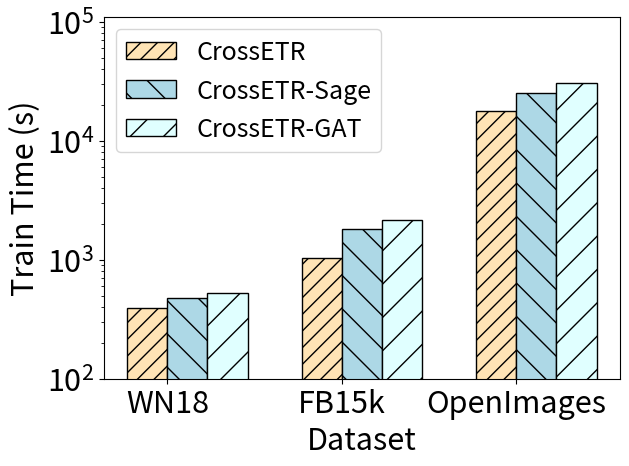

Python code for this plot: (Note: this script raises an exception after producing the figure.)
import matplotlib.pyplot as plt
import numpy as np

plt.switch_backend('Agg')

# 数据
categories = ['WN18', 'FB15k', 'OpenImages']
values1 = [395, 1031, 17666]
values2 = [473, 1829, 25150]
values3 = [525, 2145, 30833]

# 设置柱状图的宽度
bar_width = 0.23

# 设置柱状图的位置
bar_positions1 = np.arange(len(categories))
bar_positions2 = bar_positions1 + bar_width
bar_positions3 = bar_positions2 + bar_width

# 绘制柱状图
plt.bar(bar_positions1, values1, width=bar_width, label='CrossETR', color='moccasin', hatch='//', edgecolor='black')
plt.bar(bar_positions2, values2, width=bar_width, label='CrossETR-Sage', color='lightblue', hatch='\\', edgecolor='black')
plt.bar(bar_positions3, values3, width=bar_width, label='CrossETR-GAT', color='lightcyan', hatch='/', edgecolor='black')

# 设置标题和轴标签
plt.xlabel('Dataset', fontsize=22)
plt.ylabel('Train Time (s)', fontsize=22)
plt.ylim(100, 110000)
plt.yscale('log')
# 设置x轴刻度标签
plt.xticks(bar_positions1 + bar_width/2, categories, fontsize=22)
plt.yticks(fontsize=22)
plt.subplots_adjust(bottom=0.6, hspace=0.3)


# 添加图例
plt.legend(fontsize=18)
plt.tight_layout()
# 保存为eps文件
plt.savefig('/Users/<user>/Desktop/Paper/Semantic-driven EM/submission in revision/figures/exp_train.eps', format='eps')

# 显示图形
plt.show()
# 重置matplotlib设置
plt.clf()
plt.close('all')






# 数据
categories = ['WN18', 'FB15k', 'OpenImages']
values1 = [1.3, 13, 333]
values2 = [2, 16, 351]
values3 = [4, 19, 526]

# 设置柱状图的宽度
bar_width = 0.23

# 设置柱状图的位置
bar_positions1 = np.arange(len(categories))
bar_positions2 = bar_positions1 + bar_width
bar_positions3 = bar_positions2 + bar_width

# 绘制柱状图
plt.bar(bar_positions1, values1, width=bar_width, label='CrossETR', color='moccasin', hatch='//', edgecolor='black')
plt.bar(bar_positions2, values2, width=bar_width, label='CrossETR-Sage', color='lightblue', hatch='\\', edgecolor='black')
plt.bar(bar_positions3, values3, width=bar_width, label='CrossETR-GAT', color='lightcyan', hatch='/', edgecolor='black')
plt.ylim(1, 11000)
plt.yscale('log')
# 设置标题和轴标签
plt.xlabel('Dataset', fontsize=22)
plt.ylabel('Test Time (s)', fontsize=22)

# 设置x轴刻度标签
plt.xticks(bar_positions1 + bar_width/2, categories, fontsize=22)
# 设置y轴最大值
plt.yticks(fontsize=22)
plt.subplots_adjust(bottom=0.6, hspace=0.3)


# 添加图例
plt.legend(fontsize=18)
plt.tight_layout()
# 保存为eps文件
plt.savefig('/Users/<user>/Desktop/Paper/Semantic-driven EM/submission in revision/figures/exp_test.eps', format='eps')

# 显示图形
plt.show()
# 重置matplotlib设置
plt.clf()
plt.close('all')




categories = ['1M', '2M', '3M', '4M', '5M']
values1 = [0.58, 0.62, 0.63, 0.59, 0.61]

plt.plot(categories, values1, marker='^', markersize=10, color='blue')
plt.xlabel('Varying data size', fontsize=22)
plt.ylabel('MRR', fontsize=22)
plt.ylim(0.4, 0.7)
plt.xticks(fontsize=22)
plt.yticks(fontsize=22)

plt.tight_layout()
# 保存为eps文件
plt.savefig('/Users/<user>/Desktop/Paper/Semantic-driven EM/submission in revision/figures/exp_mrr.eps', format='eps')

# 显示图形
plt.show()
# 重置matplotlib设置
plt.clf()
plt.close('all')




categories = ['1M', '2M', '3M', '4M', '5M']
values1 = [310, 632, 1060, 1264, 1579]
values2 = [34.6, 70.4, 106, 141, 193]

plt.plot(categories, values1, marker='^', markersize=10, color='red', label='Train')
plt.plot(categories, values2, marker='o', markersize=10, color='blue', label='Test')
plt.xlabel('Varying data size', fontsize=22)
plt.ylabel('Time (s)', fontsize=22)
plt.xticks(fontsize=22)
plt.yticks(fontsize=22)
plt.ylim(10, 10000)
plt.yscale('log')
plt.legend(fontsize=20)
plt.tight_layout()
# 保存为eps文件
plt.savefig('/Users/<user>/Desktop/Paper/Semantic-driven EM/submission in revision/figures/exp_time.eps', format='eps')

# 显示图形
plt.show()
# 重置matplotlib设置
plt.clf()
plt.close('all')